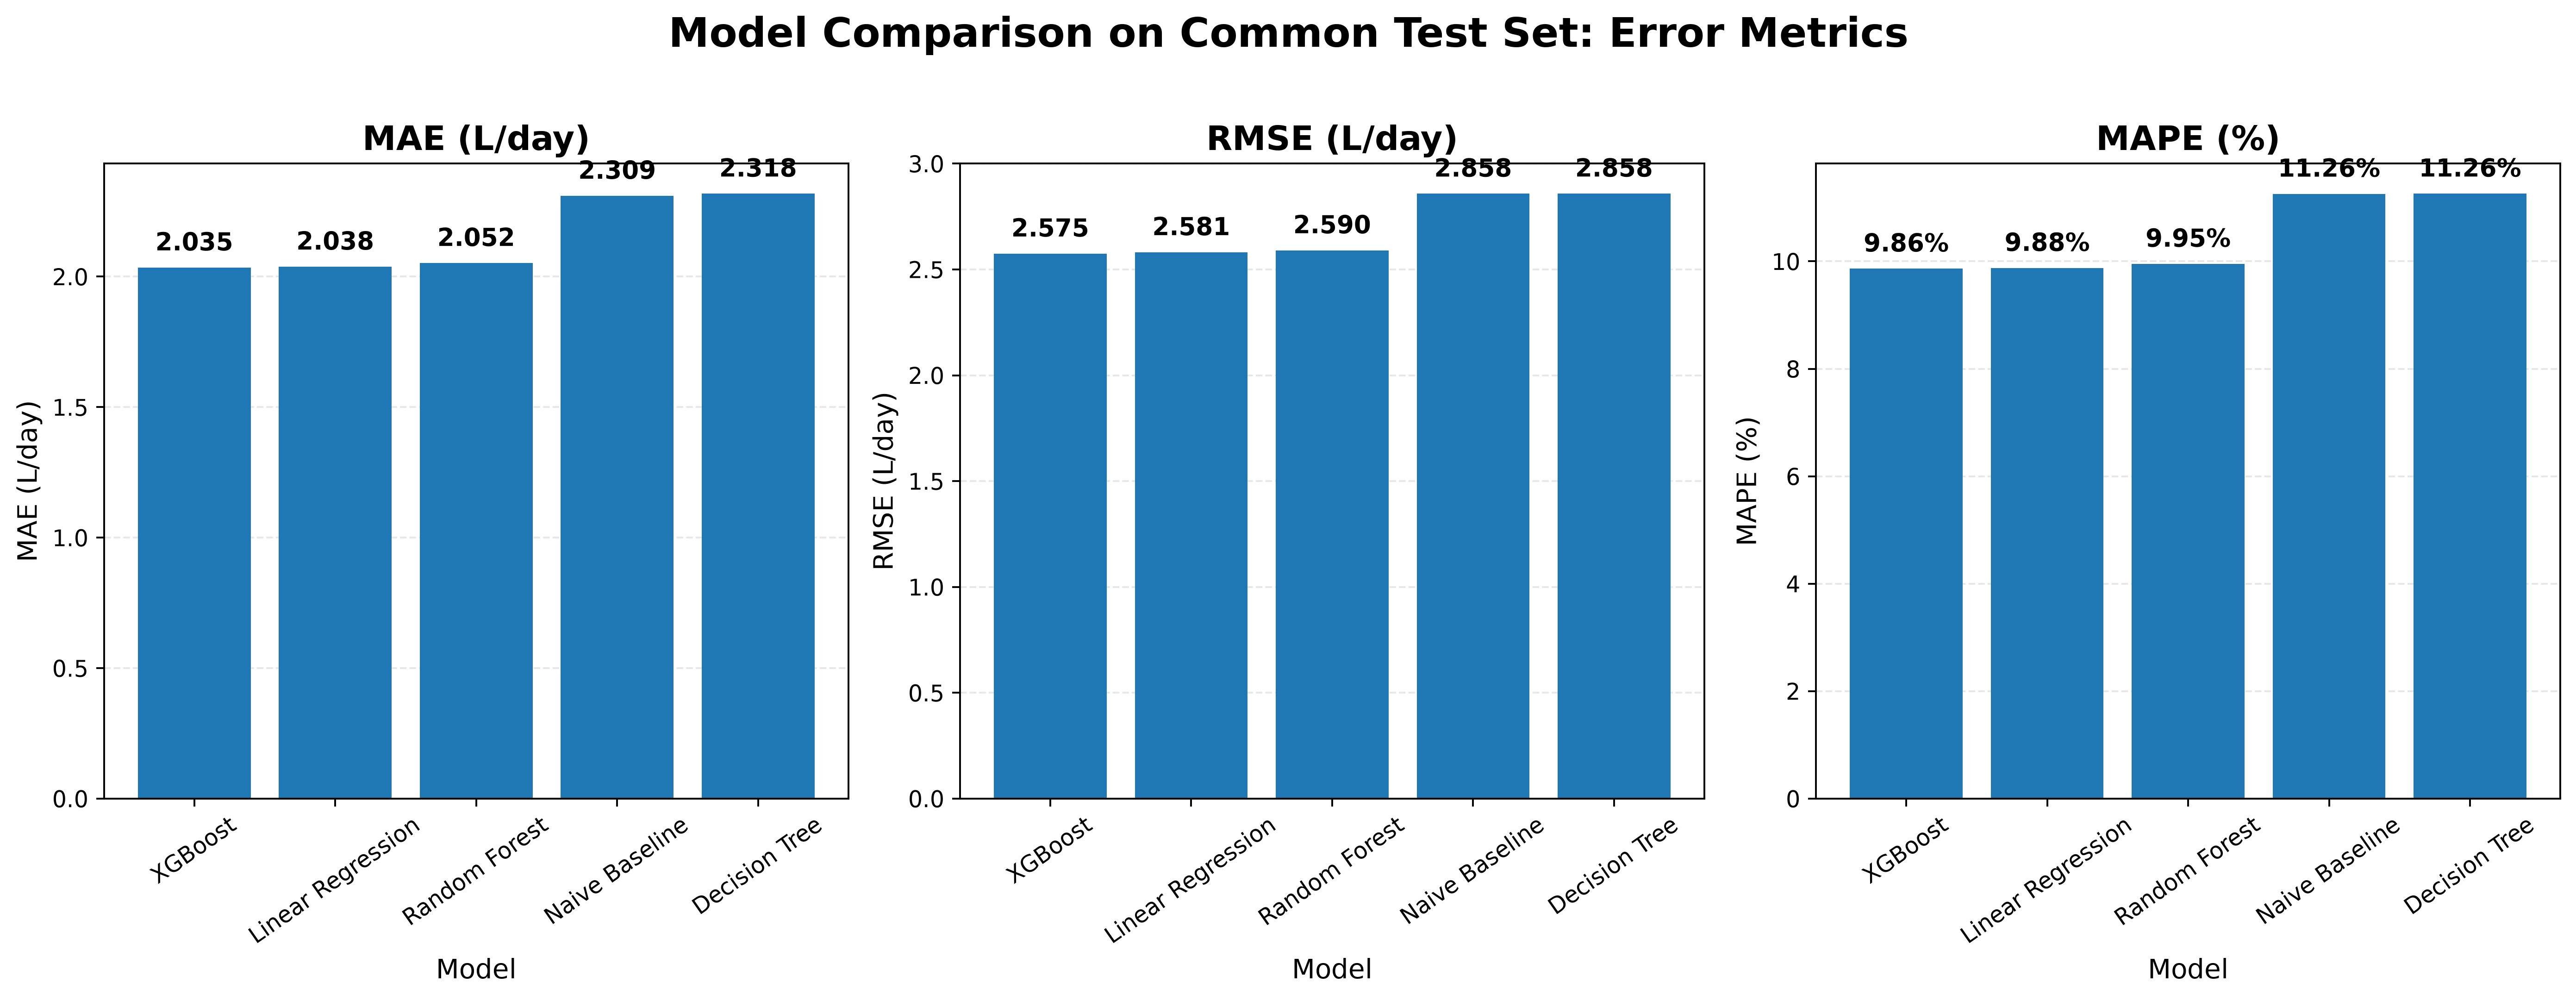

Data behind this chart, as committed beside it:
Model, MAE, RMSE, MAPE_pct
XGBoost, 2.035, 2.575, 9.864
Linear Regression, 2.038, 2.581, 9.876
Random Forest, 2.052, 2.59, 9.954
Naive Baseline, 2.309, 2.858, 11.26
Decision Tree, 2.318, 2.858, 11.26
